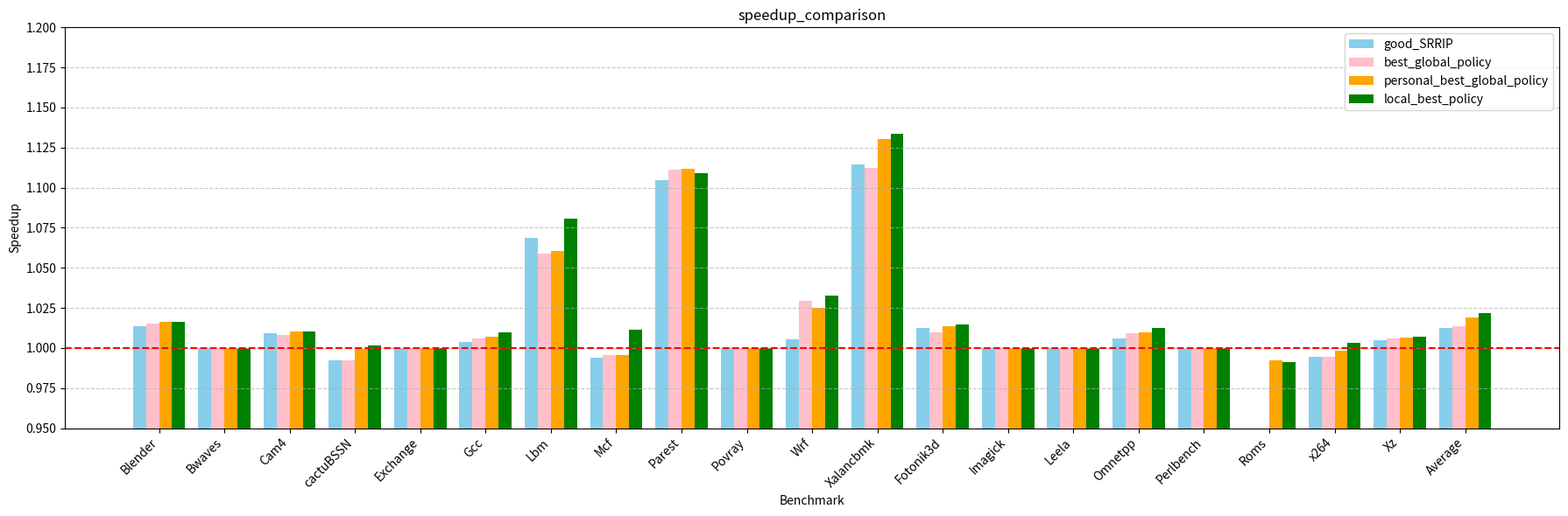

Here is the Python script that generated this plot:
import matplotlib.pyplot as plt
import numpy as np
import os

# Title of the plot and output file
title = "speedup_comparison"

# Define IPCs as lists of tuples with ".out" in the keys
lru = {
    "Xalancbmk": 0.386926,
    "Cam4": 0.726485,
    "x264": 1.43352,
    "Gcc": 0.355163,
    "Wrf": 0.831513,
    "Lbm": 0.632519,
    "Exchange": 1.12309,
    "Leela": 0.547438,
    "Bwaves": 1.0125,
    "Povray": 0.364268,
    "Xz": 0.972789,
    "Perlbench": 0.451448,
    "Roms": 1.0212,
    "Fotonik3d": 0.799069,
    "Parest": 0.934336,
    "Mcf": 0.407402,
    "Imagick": 2.26801,
    "cactuBSSN": 0.761405,
    "Blender": 0.673227,
    "Omnetpp": 0.246087
}

best_global = {
    "Xalancbmk": 0.430458,
    "Cam4": 0.732574,
    "x264": 1.42565,
    "Gcc": 0.357265,
    "Wrf": 0.855918,
    "Lbm": 0.669897,
    "Exchange": 1.12309,
    "Leela": 0.547404,
    "Bwaves": 1.01249,
    "Povray": 0.364266,
    "Xz": 0.978514,
    "Perlbench": 0.45111,
    "Roms": 0.948083,
    "Fotonik3d": 0.806872,
    "Parest": 1.03834,
    "Mcf": 0.405614,
    "Imagick": 2.26751,
    "cactuBSSN": 0.755725,
    "Blender": 0.683457,
    "Omnetpp": 0.248399
}

personal_best_global = {
    "Blender": 0.684318,
    "Bwaves": 1.01249,
    "Cam4": 0.733839,
    "cactuBSSN": 0.76085,
    "Exchange": 1.12309,
    "Gcc": 0.357677,
    "Lbm": 0.670762,
    "Mcf": 0.405597,
    "Parest": 1.03881,
    "Povray": 0.364268,
    "Wrf": 0.852513,
    "Xalancbmk": 0.437395,
    "Fotonik3d": 0.809919,
    "Imagick": 2.26801,
    "Leela": 0.547438,
    "Omnetpp": 0.248524,
    "Perlbench": 0.451448,
    "Roms": 1.01333,
    "x264": 1.43082,
    "Xz": 0.979162
}

local_best = {
    "Blender": 0.684278,
    "Bwaves": 1.01249,
    "Cam4": 0.734113,
    "cactuBSSN": 0.762684,
    "Exchange": 1.12309,
    "Gcc": 0.358662,
    "Lbm": 0.683462,
    "Mcf": 0.412104,
    "Parest": 1.03613,
    "Povray": 0.364257,
    "Wrf": 0.858891,
    "Xalancbmk": 0.438637,
    "Fotonik3d": 0.810916,
    "Imagick": 2.26801,
    "Leela": 0.547438,
    "Omnetpp": 0.249192,
    "Perlbench": 0.451448,
    "Roms": 1.01222,
    "x264": 1.43792,
    "Xz": 0.979808
}

good_srrip = {
    "Xalancbmk": 0.431222,
    "Cam4": 0.733071,
    "x264": 1.42547,
    "Gcc": 0.35651,
    "Wrf": 0.835995,
    "Lbm": 0.675922,
    "Exchange": 1.12309,
    "Leela": 0.547394,
    "Bwaves": 1.01249,
    "Povray": 0.364266,
    "Xz": 0.977368,
    "Perlbench": 0.45111,
    "Roms": 0.950096,
    "Fotonik3d": 0.809281,
    "Parest": 1.03212,
    "Mcf": 0.405028,
    "Imagick": 2.26751,
    "cactuBSSN": 0.755655,
    "Blender": 0.68253,
    "Omnetpp": 0.247504
}


# Final benchmark order + average
benchmarks = [
    'Blender', 'Bwaves', 'Cam4', 'cactuBSSN', 'Exchange', 'Gcc', 'Lbm', 'Mcf', 'Parest', 'Povray',
    'Wrf', 'Xalancbmk', 'Fotonik3d', 'Imagick', 'Leela', 'Omnetpp', 'Perlbench', 'Roms', 'x264', 'Xz'
]

# Compute speedups
def compute_speedups(policy_dict):
    speedups = [policy_dict[b] / lru[b] for b in benchmarks]
    avg = sum(speedups) / len(speedups)
    return speedups + [avg]  # append average

values1 = compute_speedups(best_global)
values2 = compute_speedups(personal_best_global)
values3 = compute_speedups(local_best)
values4 = compute_speedups(good_srrip)

# Add 'Average' to benchmark labels
benchmarks += ['Average']

# Debug output
print("global_best:", values1)
print("global_personal_best:", values2)
print("local_best:", values3)
print("good srrip:", values4)

# X-axis setup
x = np.arange(len(benchmarks))
width = 0.2

# Create plot
plt.figure(figsize=(18, 6))
plt.bar(x - 1.5 * width, values4, width, label='good_SRRIP', color='skyblue')
plt.bar(x - 0.5 * width, values1, width, label='best_global_policy', color='pink')
plt.bar(x + 0.5 * width, values2, width, label='personal_best_global_policy', color='orange')
plt.bar(x + 1.5 * width, values3, width, label='local_best_policy', color='green')

# Formatting
plt.xlabel('Benchmark')
plt.ylabel('Speedup')
plt.title(f'{title}')
plt.xticks(x, benchmarks, rotation=45, ha='right')
plt.ylim(0.950, 1.200)
plt.yticks(np.arange(0.950, 1.201, 0.025))
plt.legend()
plt.tight_layout()
plt.grid(axis='y', linestyle='--', alpha=0.7)
plt.axhline(y=1.000, color='red', linestyle='--', linewidth=1.5)

# Save the plot
os.makedirs("GRAPHS", exist_ok=True)
plt.savefig(f"GRAPHS/{title}.png", dpi=300)
plt.close()
